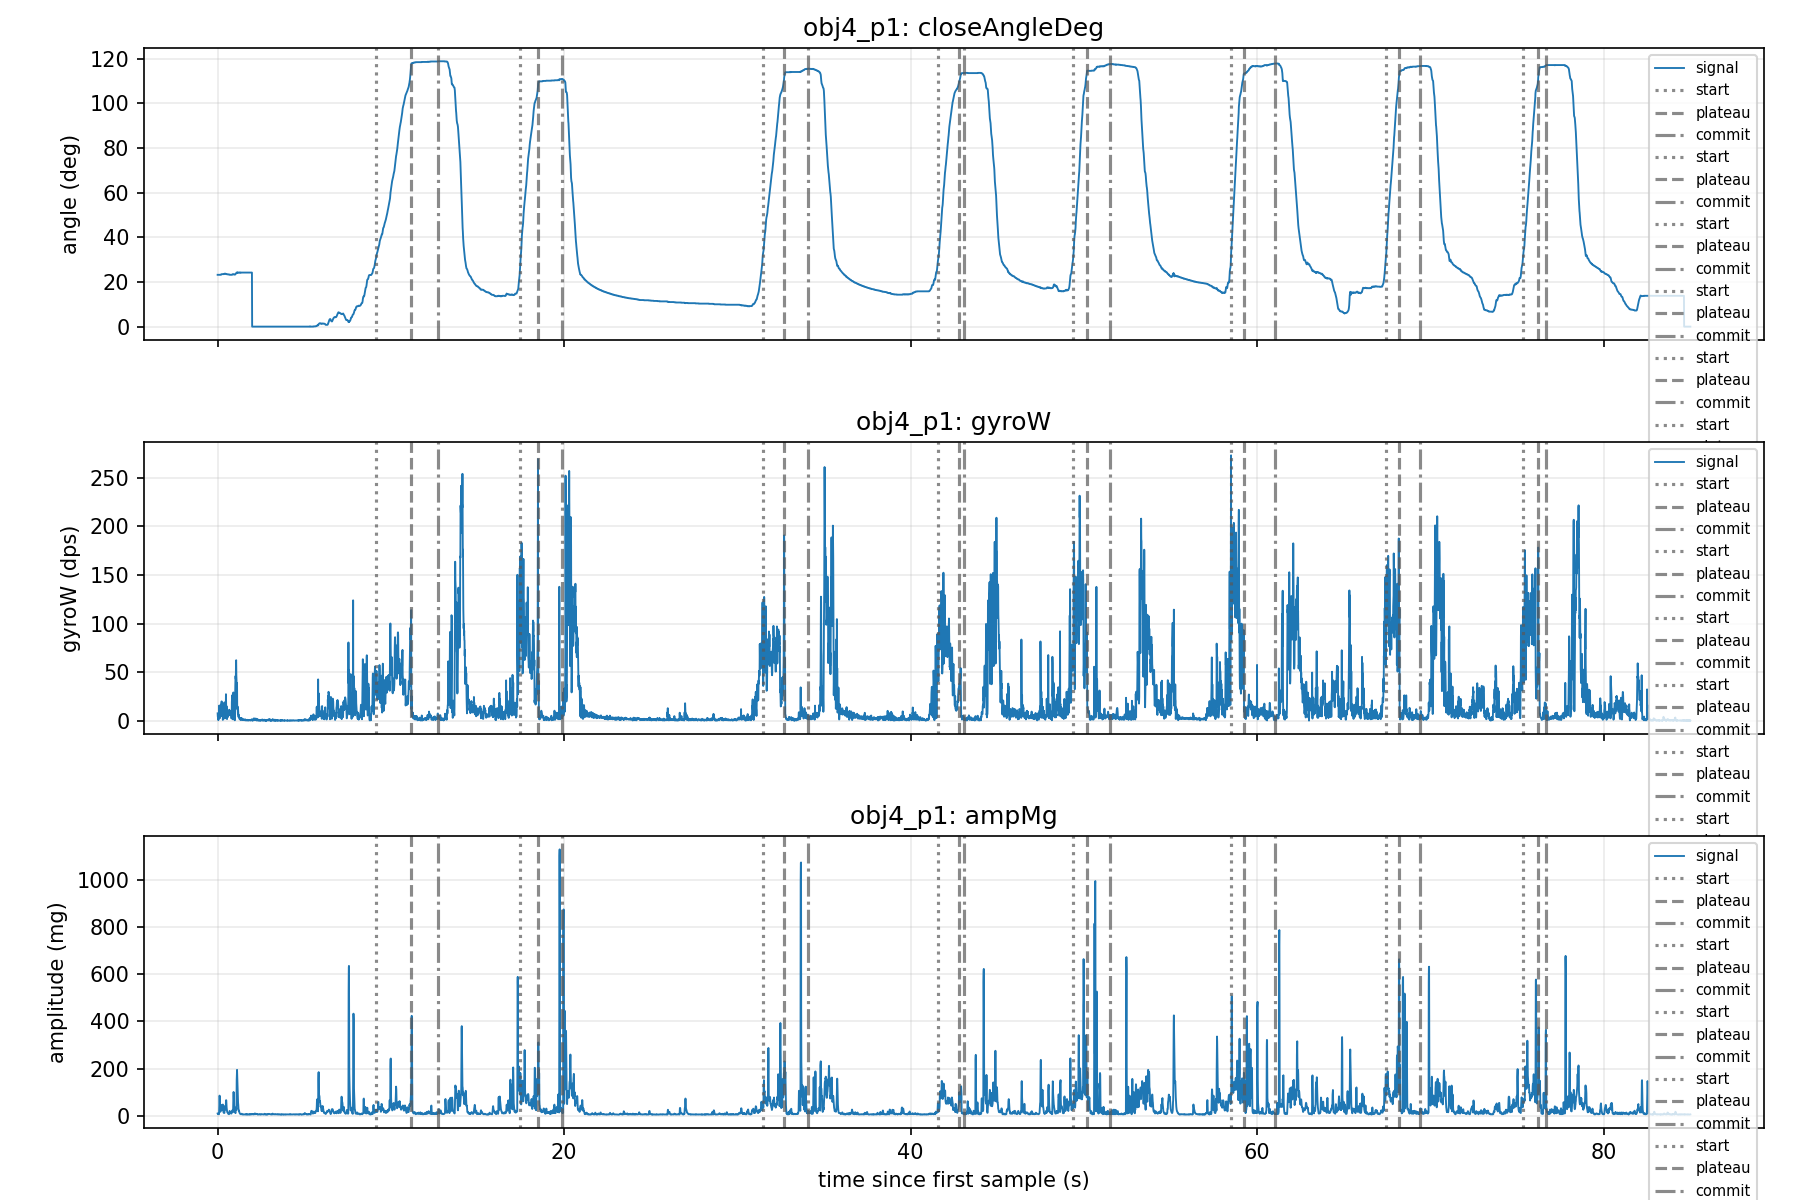

Values plotted in this chart, from the file beside it:
eventId, class, label, startMs, plateauMs, commitMs, openMs, closureMs, startAngle, plateauAngle, angleMoved, gyroPeak, gyroEnergy, impactA, ampPost100, ringdownDb, decayTauMs, ctXMean, ctYMean, ctZMean, angleSlopeDegS, releaseFastMs, releaseSlowMs, releaseSlowAngle
1, obj4_p1, 1, 361525, 363545, 365125, 367185, 2020, 30.1, 118.4, 84.3, 100.1, 4286, 360.5, 191.9, -5.476, 1559, 503.6, -160.4, 1644, 62.45, 1010, 2570, 16.5
2, obj4_p1, 1, 369885, 370885, 372265, 373745, 1000, 30.4, 110.1, 76.3, 207.9, 7365, 310.6, 193.2, -4.124, , 613.7, -4.598, 1478, 47.09, 372, 1880, 17.8
3, obj4_p1, 1, 383855, 385095, 386485, 389135, 1240, 30.4, 114.2, 80.2, 190.3, 6216, 230.3, 169.8, -2.649, , 585.5, 17.42, 1553, 43.64, 960, 2600, 20.2
4, obj4_p1, 1, 393985, 395175, 395465, , 1190, 30, 112.2, 78.6, 152.4, 6583, 100.3, 76.03, -2.405, 100.8, 611.5, -72.72, 1503, 21.27, 1500, 2890, 22.6
5, obj4_p1, 1, 401775, 402565, 403935, , 790, 30.1, 115.9, 83.1, 231.7, 10868, 329.2, 96.52, -10.66, 684.8, 571.4, 97.32, 1563, 65.36, 1770, 3560, 22.6
6, obj4_p1, 1, 410895, 411625, 413435, , 730, 31.7, 116.3, 81.2, 273.2, 11266, 181.9, 113.4, -4.101, 838.7, 570.8, 124.3, 1558, 42.18, 810, 1960, 28
7, obj4_p1, 1, 419825, 420585, 421825, , 760, 31, 115.8, 80.7, 187.6, 9801, 663.6, 263.7, -8.017, 485.7, 580.3, 156.3, 1537, 77.18, 850, 2260, 25.8
8, obj4_p1, 1, 427745, 428637, 429085, , 892, 31, 116, 81.5, 178.2, 9126, 374.7, 193.5, -5.739, 2395, 589.8, 105.7, 1526, 58.21, 1580, 2890, 26.7
